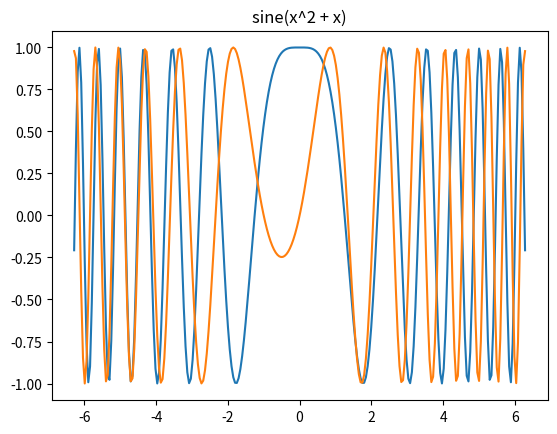

Write the Python code that produced this figure.
#  Write a python program to plot the functions 𝑓(𝑥) = sin(𝑥2 + 𝑥) and 
# 𝑓(𝑥) = cos(𝑥2) ranging from −2𝜋 to 2𝜋 in 
# (a) a single frame and (b) side by side. Also mention the title and legends in the figure. 

import matplotlib.pyplot as plt
import numpy as np

n1 = 2 * -np.pi
n2 = 2 * np.pi
x = np.linspace(n1, n2, 256)
c = np.cos(x**2)
plt.plot(x,c)
plt.title("Cosine Function")
plt.show()

s = np.sin(x**2 + x)
plt.plot(x,s)
plt.title("sine(x^2 + x)")
plt.show()